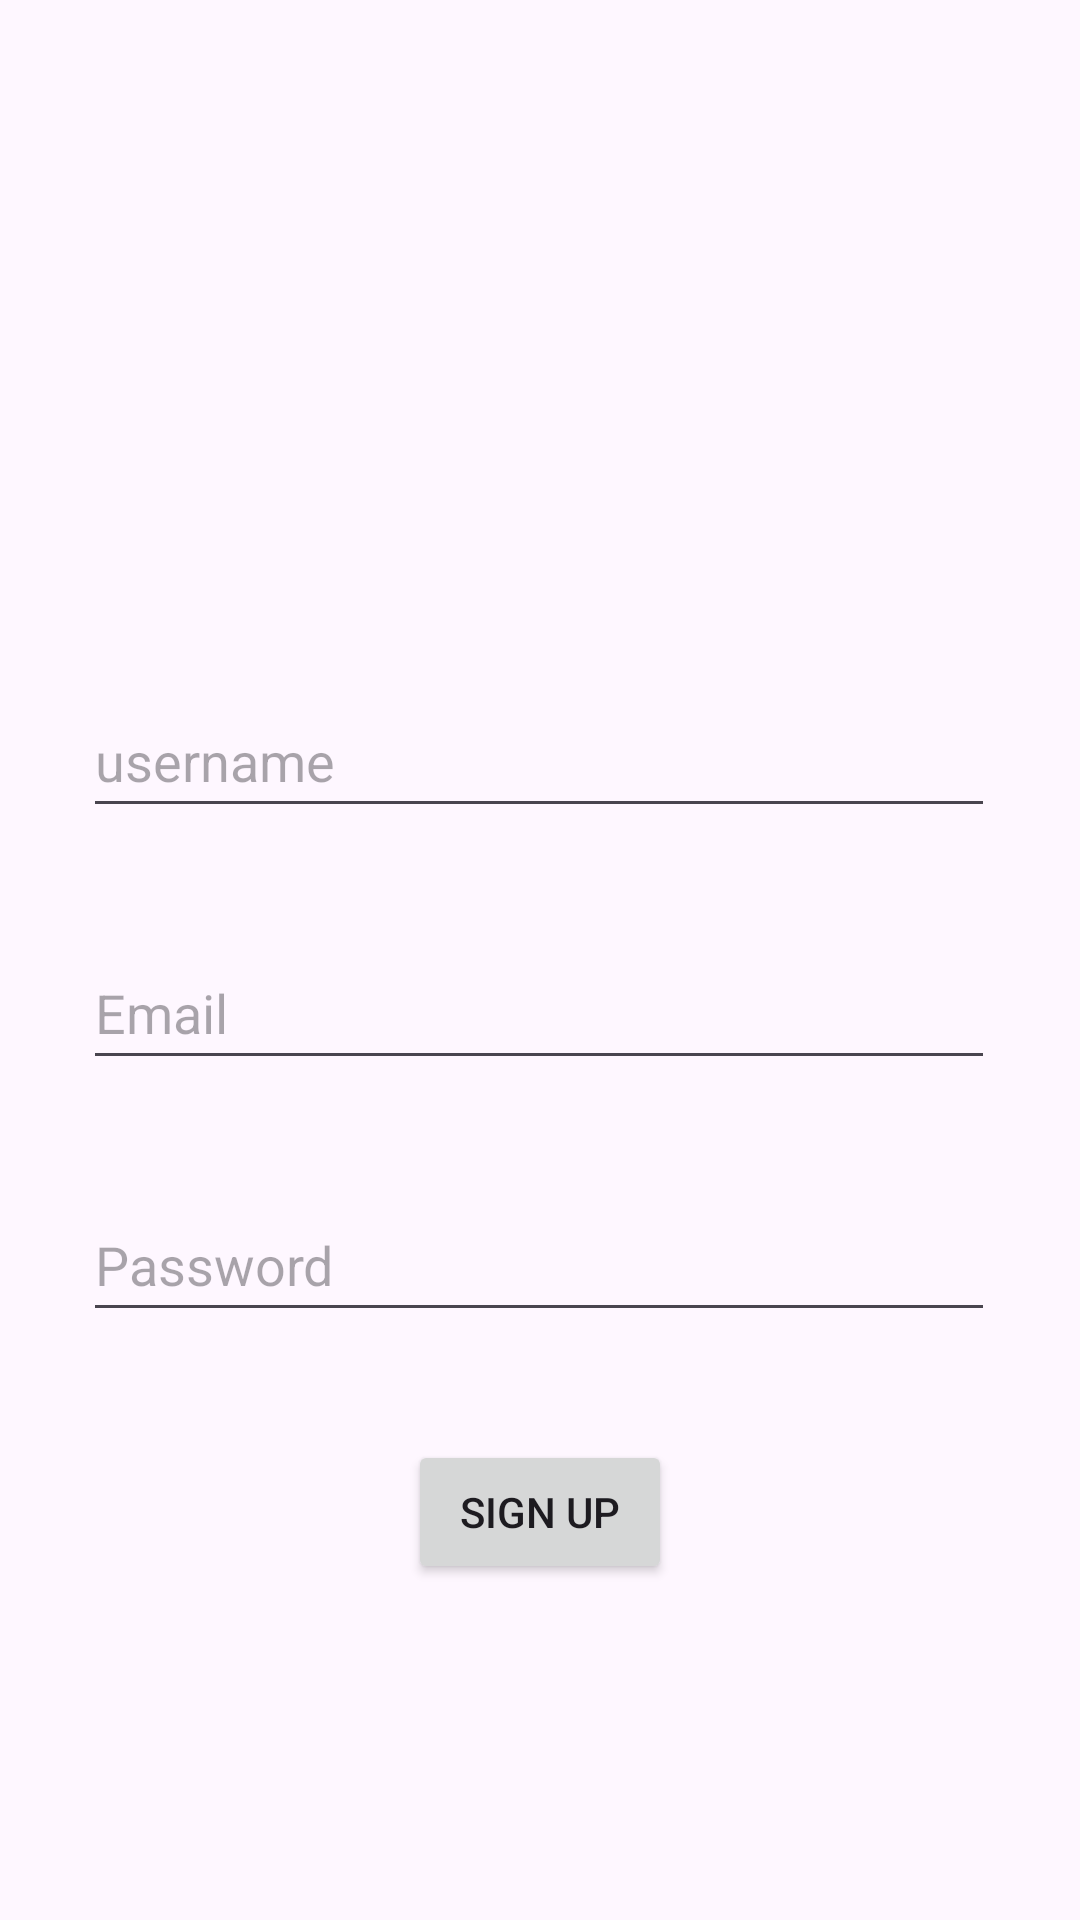

Layout XML and referenced resources for this Android screen:
<!-- AndroidManifest.xml: application theme Theme.LoginwithSQLLite -->
<!-- res/layout/activity_signup.xml -->
<?xml version="1.0" encoding="utf-8"?>
<androidx.constraintlayout.widget.ConstraintLayout xmlns:android="http://schemas.android.com/apk/res/android"
    xmlns:app="http://schemas.android.com/apk/res-auto"
    xmlns:tools="http://schemas.android.com/tools"
    android:layout_width="match_parent"
    android:layout_height="match_parent"
    android:gravity="center"
    android:orientation="vertical">

    <EditText
        android:id="@+id/username"
        android:layout_width="304dp"
        android:layout_height="48dp"
        android:layout_marginTop="228dp"
        android:ems="10"
        android:hint="username"
        android:inputType="text"
        app:layout_constraintEnd_toEndOf="parent"
        app:layout_constraintHorizontal_bias="0.495"
        app:layout_constraintStart_toStartOf="parent"
        app:layout_constraintTop_toTopOf="parent" />

    <EditText
        android:id="@+id/emailEditText"
        android:layout_width="304dp"
        android:layout_height="48dp"
        android:layout_marginTop="36dp"
        android:hint="Email"
        app:layout_constraintEnd_toEndOf="parent"
        app:layout_constraintHorizontal_bias="0.495"
        app:layout_constraintStart_toStartOf="parent"
        app:layout_constraintTop_toBottomOf="@+id/username" />

    <EditText
        android:id="@+id/passwordEditText"
        android:layout_width="304dp"
        android:layout_height="48dp"
        android:layout_marginTop="36dp"
        android:hint="Password"
        android:inputType="textPassword"
        app:layout_constraintEnd_toEndOf="parent"
        app:layout_constraintHorizontal_bias="0.495"
        app:layout_constraintStart_toStartOf="parent"
        app:layout_constraintTop_toBottomOf="@+id/emailEditText" />

    <Button
        android:id="@+id/signupButton"
        android:layout_width="wrap_content"
        android:layout_height="wrap_content"
        android:layout_marginTop="36dp"
        android:text="Sign Up"
        app:layout_constraintEnd_toEndOf="parent"
        app:layout_constraintStart_toStartOf="parent"
        app:layout_constraintTop_toBottomOf="@+id/passwordEditText" />

</androidx.constraintlayout.widget.ConstraintLayout>
<!-- resources referenced by this layout -->
<resources>
  <style name="Theme.LoginwithSQLLite" parent="Base.Theme.LoginwithSQLLite" />
  <style name="Base.Theme.LoginwithSQLLite" parent="Theme.Material3.DayNight.NoActionBar">
          
          
      </style>
</resources>
